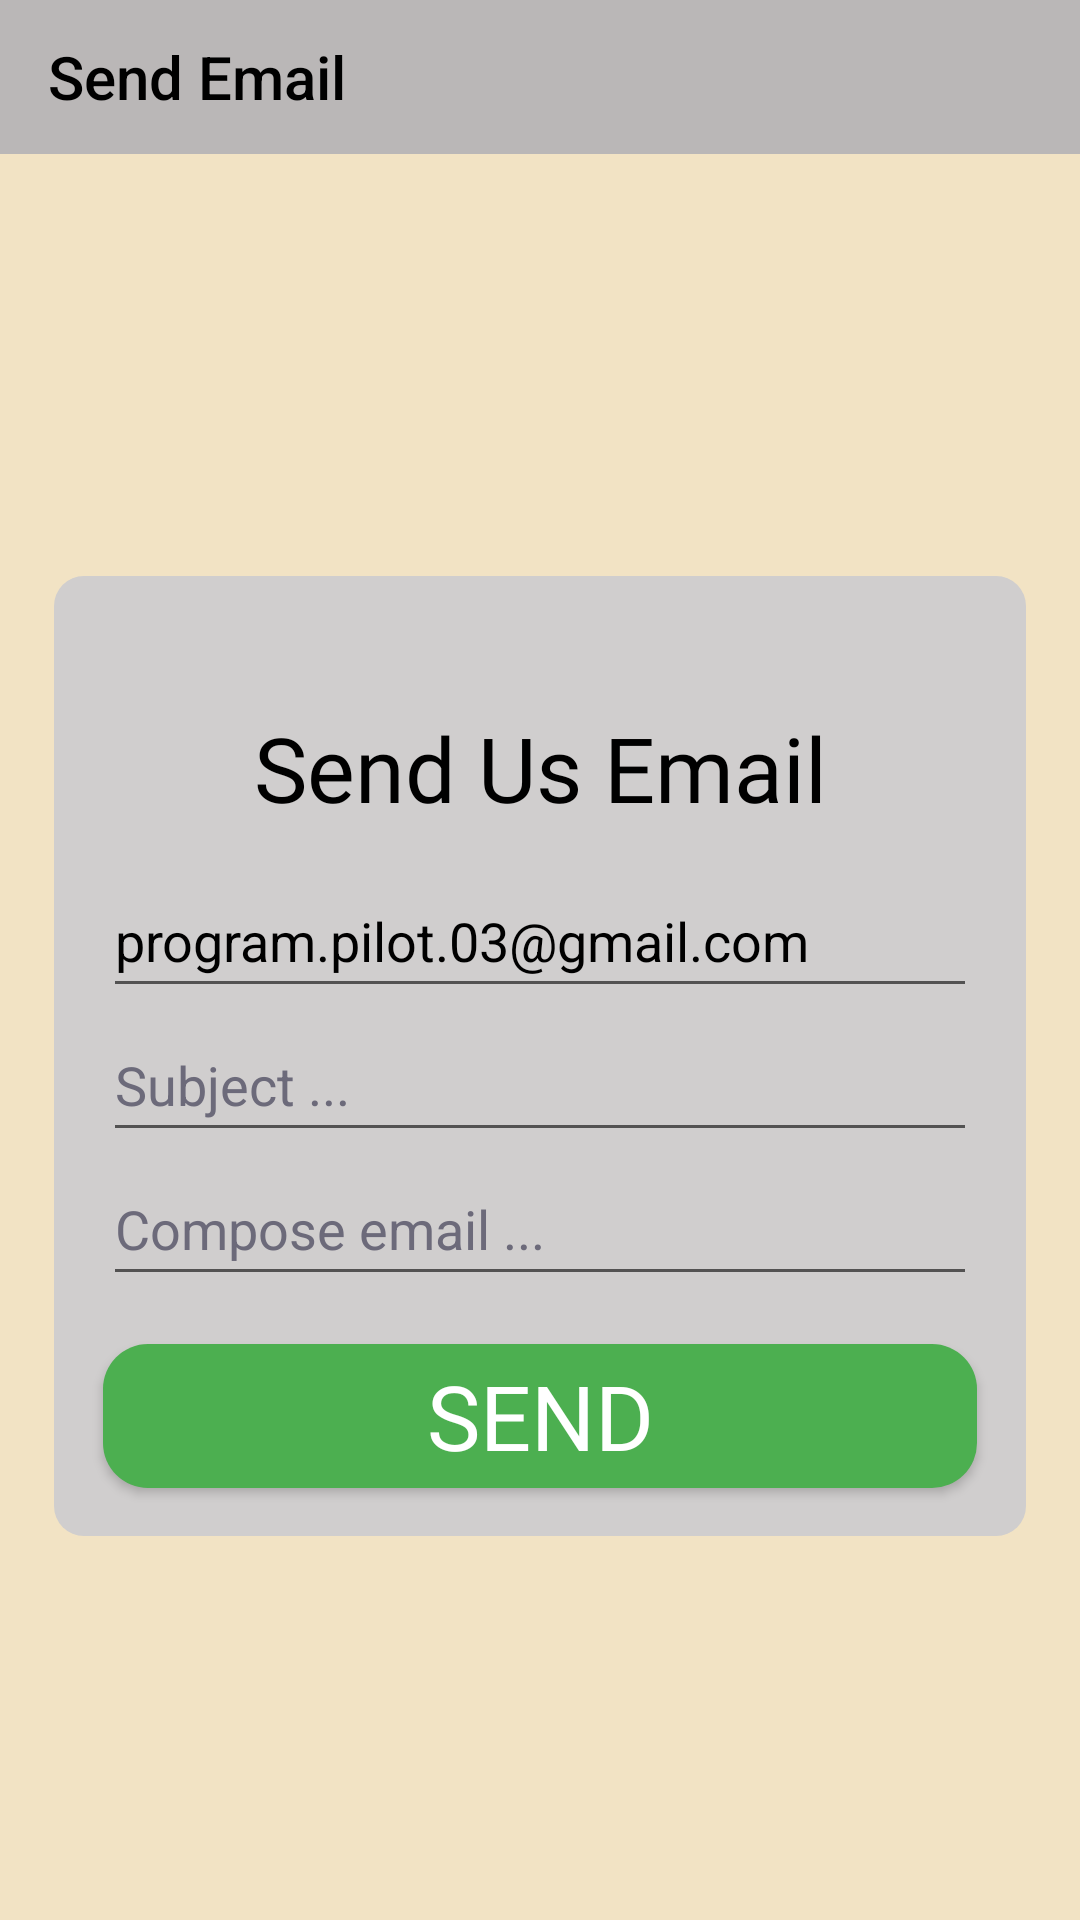

Here is an Android app screen rendered from its layout file. Give the layout XML and the strings, colors and styles it references.
<!-- AndroidManifest.xml: application theme Theme.Computer_basics -->
<!-- res/layout/activity_gmail_menu.xml -->
<?xml version="1.0" encoding="utf-8"?>
<androidx.constraintlayout.widget.ConstraintLayout xmlns:android="http://schemas.android.com/apk/res/android"
    xmlns:app="http://schemas.android.com/apk/res-auto"
    xmlns:tools="http://schemas.android.com/tools"
    android:id="@+id/main"
    android:layout_width="match_parent"
    android:layout_height="match_parent"
    android:background="@color/text_background"
    tools:context=".gmail_menu">


    <androidx.appcompat.widget.Toolbar
        android:id="@+id/tool"
        android:layout_width="match_parent"
        android:layout_height="0dp"
        android:background="@color/tool_menu"
        app:layout_constraintBottom_toTopOf="@+id/guideline38"
        app:layout_constraintEnd_toEndOf="parent"
        app:layout_constraintStart_toEndOf="parent"
        app:layout_constraintTop_toTopOf="parent"
        app:title="@string/need_help"
        app:titleTextColor="@color/black" />

    <androidx.constraintlayout.widget.Guideline
        android:id="@+id/guideline38"
        android:layout_width="wrap_content"
        android:layout_height="wrap_content"
        android:orientation="horizontal"
        app:layout_constraintGuide_percent="0.08" />

    <LinearLayout
        android:layout_width="0dp"
        android:layout_height="0dp"
        android:orientation="vertical"
        app:layout_constraintBottom_toTopOf="@+id/guideline118"
        app:layout_constraintEnd_toStartOf="@+id/guideline116"
        app:layout_constraintStart_toStartOf="@+id/guideline115"
        app:layout_constraintTop_toTopOf="@+id/guideline117"
        android:background="@drawable/background">

        <androidx.constraintlayout.widget.ConstraintLayout
            android:layout_width="match_parent"
            android:layout_height="match_parent">

            <TextView
                android:id="@+id/textView4"
                android:layout_width="0dp"
                android:layout_height="0dp"
                android:gravity="center"
                android:fontFamily="@font/dudling_around"
                android:text="@string/send_us_email"
                android:textColor="@color/black"
                android:textSize="30sp"
                app:layout_constraintBottom_toTopOf="@+id/send_to_gmail_name"
                app:layout_constraintEnd_toStartOf="@+id/guideline120"
                app:layout_constraintStart_toStartOf="@+id/guideline119"
                app:layout_constraintTop_toTopOf="@+id/guideline122" />

            <EditText
                android:id="@+id/send_to_gmail_name"
                android:layout_width="0dp"
                android:layout_height="0dp"
                android:clickable="false"
                android:cursorVisible="false"
                android:focusable="false"
                android:inputType="none"
                android:text="@string/gmail_name"
                android:textColor="@color/black"
                app:layout_constraintBottom_toTopOf="@+id/guideline123"
                app:layout_constraintEnd_toStartOf="@+id/guideline120"
                app:layout_constraintStart_toStartOf="@+id/guideline119"
                app:layout_constraintTop_toTopOf="@+id/guideline124" />

            <androidx.constraintlayout.widget.Guideline
                android:id="@+id/guideline119"
                android:layout_width="wrap_content"
                android:layout_height="wrap_content"
                android:orientation="vertical"
                app:layout_constraintGuide_percent="0.05" />

            <androidx.constraintlayout.widget.Guideline
                android:id="@+id/guideline120"
                android:layout_width="wrap_content"
                android:layout_height="wrap_content"
                android:orientation="vertical"
                app:layout_constraintGuide_percent="0.95" />

            <EditText
                android:id="@+id/subject_name_id"
                android:layout_width="0dp"
                android:layout_height="0dp"
                android:ems="10"
                android:hint="@string/subject_name"
                android:inputType="text"
                android:textColor="@color/black"
                android:textColorHint="@color/pink"
                app:layout_constraintBottom_toTopOf="@+id/guideline125"
                app:layout_constraintEnd_toStartOf="@+id/guideline120"
                app:layout_constraintStart_toStartOf="@+id/guideline119"
                app:layout_constraintTop_toBottomOf="@+id/send_to_gmail_name" />

            <EditText
                android:id="@+id/compose_email_id"
                android:layout_width="0dp"
                android:layout_height="0dp"
                android:ems="10"
                android:hint="@string/compose_email"
                android:inputType="text"
                android:textColor="@color/black"
                android:textColorHint="@color/pink"
                app:layout_constraintBottom_toTopOf="@+id/guideline126"
                app:layout_constraintEnd_toStartOf="@+id/guideline120"
                app:layout_constraintStart_toStartOf="@+id/guideline119"
                app:layout_constraintTop_toBottomOf="@+id/subject_name_id" />

            <Button
                android:id="@+id/send_gmail_id"
                android:layout_width="0dp"
                android:layout_height="0dp"
                android:background="@drawable/send_button_background"
                android:elevation="20dp"
                android:fontFamily="@font/dudling_around"
                android:gravity="center"
                android:text="@string/send_button_text"
                android:textColor="@color/white"
                android:textSize="30sp"
                app:layout_constraintBottom_toTopOf="@+id/guideline121"
                app:layout_constraintEnd_toStartOf="@+id/guideline120"
                app:layout_constraintStart_toStartOf="@+id/guideline119"
                app:layout_constraintTop_toTopOf="@+id/guideline127" />

            <androidx.constraintlayout.widget.Guideline
                android:id="@+id/guideline121"
                android:layout_width="wrap_content"
                android:layout_height="wrap_content"
                android:orientation="horizontal"
                app:layout_constraintGuide_percent="0.95" />

            <androidx.constraintlayout.widget.Guideline
                android:id="@+id/guideline123"
                android:layout_width="wrap_content"
                android:layout_height="wrap_content"
                android:orientation="horizontal"
                app:layout_constraintGuide_percent="0.45" />

            <androidx.constraintlayout.widget.Guideline
                android:id="@+id/guideline124"
                android:layout_width="wrap_content"
                android:layout_height="wrap_content"
                android:orientation="horizontal"
                app:layout_constraintGuide_percent="0.3" />

            <androidx.constraintlayout.widget.Guideline
                android:id="@+id/guideline125"
                android:layout_width="wrap_content"
                android:layout_height="wrap_content"
                android:orientation="horizontal"
                app:layout_constraintGuide_percent="0.6
" />

            <androidx.constraintlayout.widget.Guideline
                android:id="@+id/guideline126"
                android:layout_width="wrap_content"
                android:layout_height="wrap_content"
                android:orientation="horizontal"
                app:layout_constraintGuide_percent="0.75" />

            <androidx.constraintlayout.widget.Guideline
                android:id="@+id/guideline122"
                android:layout_width="wrap_content"
                android:layout_height="wrap_content"
                android:orientation="horizontal"
                app:layout_constraintGuide_percent="0.1" />

            <androidx.constraintlayout.widget.Guideline
                android:id="@+id/guideline127"
                android:layout_width="wrap_content"
                android:layout_height="wrap_content"
                android:orientation="horizontal"
                app:layout_constraintGuide_percent="0.8"/>


        </androidx.constraintlayout.widget.ConstraintLayout>
    </LinearLayout>

    <androidx.constraintlayout.widget.Guideline
        android:id="@+id/guideline115"
        android:layout_width="wrap_content"
        android:layout_height="wrap_content"
        android:orientation="vertical"
        app:layout_constraintGuide_percent="0.05" />

    <androidx.constraintlayout.widget.Guideline
        android:id="@+id/guideline116"
        android:layout_width="wrap_content"
        android:layout_height="wrap_content"
        android:orientation="vertical"
        app:layout_constraintGuide_percent="0.95" />

    <androidx.constraintlayout.widget.Guideline
        android:id="@+id/guideline117"
        android:layout_width="wrap_content"
        android:layout_height="wrap_content"
        android:orientation="horizontal"
        app:layout_constraintGuide_percent="0.3"/>

    <androidx.constraintlayout.widget.Guideline
        android:id="@+id/guideline118"
        android:layout_width="wrap_content"
        android:layout_height="wrap_content"
        android:orientation="horizontal"
        app:layout_constraintGuide_percent="0.80"/>

</androidx.constraintlayout.widget.ConstraintLayout>
<!-- resources referenced by this layout -->
<resources>
  <color name="black">#FF000000</color>
  <color name="pink">#6C6A7A</color>
  <color name="text_background">#F2E3C4</color>
  <color name="tool_menu">#BAB7B7</color>
  <color name="white">#FFFFFFFF</color>
  <!-- drawable background (drawable) -->
  <?xml version="1.0" encoding="utf-8"?>
  <selector xmlns:android="http://schemas.android.com/apk/res/android">
      <item android:state_pressed="false">
          <shape>
              <corners android:radius="10dp"/>
              <solid android:color="@color/gonur"/>
          </shape>
      </item>
      <item android:state_pressed="true">
          <shape>
              <corners android:radius="10dp"/>
              <solid android:color="@color/pink"/>
          </shape>
      </item>
  </selector>
  <!-- drawable send_button_background (drawable) -->
  <?xml version="1.0" encoding="utf-8"?>
  <selector xmlns:android="http://schemas.android.com/apk/res/android">
      <item android:state_pressed="false">
          <shape>
              <solid android:color="@color/yashyl"/>
              <corners android:radius="15dp"/>
          </shape>
      </item>
      <item android:state_pressed="true">
          <shape>
              <solid android:color="@color/yapyk_yashyl"/>
              <corners android:radius="15dp"/>
          </shape>
      </item>
  </selector>
  <string name="compose_email">Compose email ...</string>
  <string name="gmail_name">program.pilot.03@gmail.com</string>
  <string name="need_help">Send Email</string>
  <string name="send_button_text">SEND</string>
  <string name="send_us_email">Send Us Email</string>
  <string name="subject_name">Subject ...</string>
  <style name="Theme.Computer_basics" parent="Base.Theme.Computer_basics" />
  <color name="gonur">#D0CECE</color>
  <color name="yashyl">#4CAF50</color>
  <color name="yapyk_yashyl">#245426</color>
      #EDEAEA
  <style name="Base.Theme.Computer_basics" parent="Theme.AppCompat.DayNight.NoActionBar">
          
  
          
      </style>
</resources>
